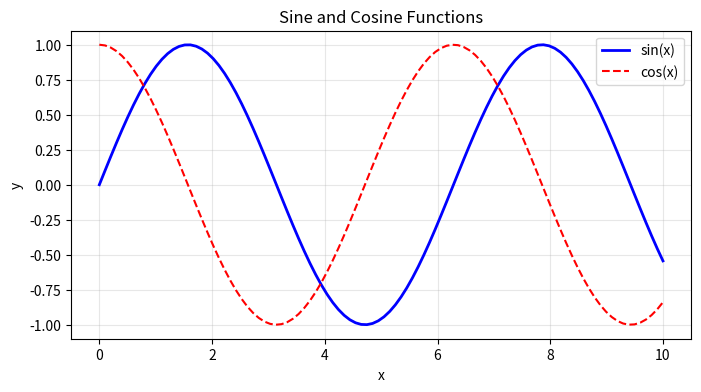

Here is the Python script that generated this plot: (Note: this script raises an exception after producing the figure.)
"""
Matplotlib visualization fundamentals.

Requires: pip install matplotlib numpy
"""
import sys


def main():
    try:
        import matplotlib
        matplotlib.use("Agg")  # Non-interactive backend
        import matplotlib.pyplot as plt
        import numpy as np
    except ImportError:
        print("matplotlib not installed (pip install matplotlib)")
        sys.exit(1)

    print("=== Matplotlib Plotting ===")

    # Line plot
    print("\n1. Line Plot")
    x = np.linspace(0, 10, 100)
    y1 = np.sin(x)
    y2 = np.cos(x)

    fig, ax = plt.subplots(figsize=(8, 4))
    ax.plot(x, y1, label="sin(x)", color="blue", linewidth=2)
    ax.plot(x, y2, label="cos(x)", color="red", linestyle="--")
    ax.set_title("Sine and Cosine Functions")
    ax.set_xlabel("x")
    ax.set_ylabel("y")
    ax.legend()
    ax.grid(True, alpha=0.3)
    fig.savefig("/tmp/line_plot.png", dpi=100)
    plt.close()
    print("  Saved: /tmp/line_plot.png")

    # Scatter plot
    print("\n2. Scatter Plot")
    np.random.seed(42)
    n = 100
    x = np.random.randn(n)
    y = 2 * x + np.random.randn(n) * 0.5
    colors = np.random.rand(n)
    sizes = np.random.rand(n) * 200

    fig, ax = plt.subplots(figsize=(8, 6))
    scatter = ax.scatter(x, y, c=colors, s=sizes, alpha=0.6, cmap="viridis")
    ax.set_title("Scatter Plot with Color and Size")
    ax.set_xlabel("X")
    ax.set_ylabel("Y")
    plt.colorbar(scatter)
    fig.savefig("/tmp/scatter_plot.png", dpi=100)
    plt.close()
    print("  Saved: /tmp/scatter_plot.png")

    # Bar plot
    print("\n3. Bar Plot")
    categories = ["A", "B", "C", "D", "E"]
    values = [23, 45, 56, 78, 33]
    errors = [2, 3, 4, 5, 2]

    fig, ax = plt.subplots(figsize=(8, 5))
    ax.bar(categories, values, yerr=errors, capsize=5, color="steelblue", alpha=0.8)
    ax.set_title("Bar Plot with Error Bars")
    ax.set_ylabel("Values")
    fig.savefig("/tmp/bar_plot.png", dpi=100)
    plt.close()
    print("  Saved: /tmp/bar_plot.png")

    # Histogram
    print("\n4. Histogram")
    data = np.random.randn(1000)

    fig, ax = plt.subplots(figsize=(8, 5))
    ax.hist(data, bins=30, alpha=0.7, color="green", edgecolor="black")
    ax.set_title("Histogram (Normal Distribution)")
    ax.set_xlabel("Value")
    ax.set_ylabel("Frequency")
    fig.savefig("/tmp/histogram.png", dpi=100)
    plt.close()
    print("  Saved: /tmp/histogram.png")

    # Multiple subplots
    print("\n5. Multiple Subplots")
    fig, axes = plt.subplots(2, 2, figsize=(10, 8))

    x = np.linspace(0, 4 * np.pi, 100)
    axes[0, 0].plot(x, np.sin(x))
    axes[0, 0].set_title("sin(x)")

    axes[0, 1].plot(x, np.cos(x), color="red")
    axes[0, 1].set_title("cos(x)")

    axes[1, 0].plot(x, np.sin(2 * x), color="green")
    axes[1, 0].set_title("sin(2x)")

    axes[1, 1].plot(x, np.cos(2 * x), color="orange")
    axes[1, 1].set_title("cos(2x)")

    plt.tight_layout()
    fig.savefig("/tmp/subplots.png", dpi=100)
    plt.close()
    print("  Saved: /tmp/subplots.png")

    # Pie chart
    print("\n6. Pie Chart")
    labels = ["Python", "JavaScript", "Java", "C++", "Other"]
    sizes = [35, 25, 20, 12, 8]
    explode = (0.1, 0, 0, 0, 0)

    fig, ax = plt.subplots(figsize=(8, 8))
    ax.pie(sizes, explode=explode, labels=labels, autopct="%1.1f%%",
           shadow=True, startangle=90)
    ax.set_title("Programming Language Usage")
    fig.savefig("/tmp/pie_chart.png", dpi=100)
    plt.close()
    print("  Saved: /tmp/pie_chart.png")

    # Heatmap
    print("\n7. Heatmap")
    data = np.random.randn(10, 10)

    fig, ax = plt.subplots(figsize=(8, 6))
    im = ax.imshow(data, cmap="coolwarm", aspect="auto")
    plt.colorbar(im)
    ax.set_title("Heatmap")
    fig.savefig("/tmp/heatmap.png", dpi=100)
    plt.close()
    print("  Saved: /tmp/heatmap.png")

    # 3D Plot
    print("\n8. 3D Surface")
    from mpl_toolkits.mplot3d import Axes3D

    fig = plt.figure(figsize=(10, 8))
    ax = fig.add_subplot(111, projection="3d")
    X = np.arange(-5, 5, 0.25)
    Y = np.arange(-5, 5, 0.25)
    X, Y = np.meshgrid(X, Y)
    Z = np.sin(np.sqrt(X ** 2 + Y ** 2))

    surf = ax.plot_surface(X, Y, Z, cmap="viridis", edgecolor="none")
    ax.set_title("3D Surface Plot")
    fig.colorbar(surf)
    fig.savefig("/tmp/3d_surface.png", dpi=100)
    plt.close()
    print("  Saved: /tmp/3d_surface.png")

    print("\n  All plots saved to /tmp/")
    print("  View them with any image viewer")


if __name__ == "__main__":
    main()
